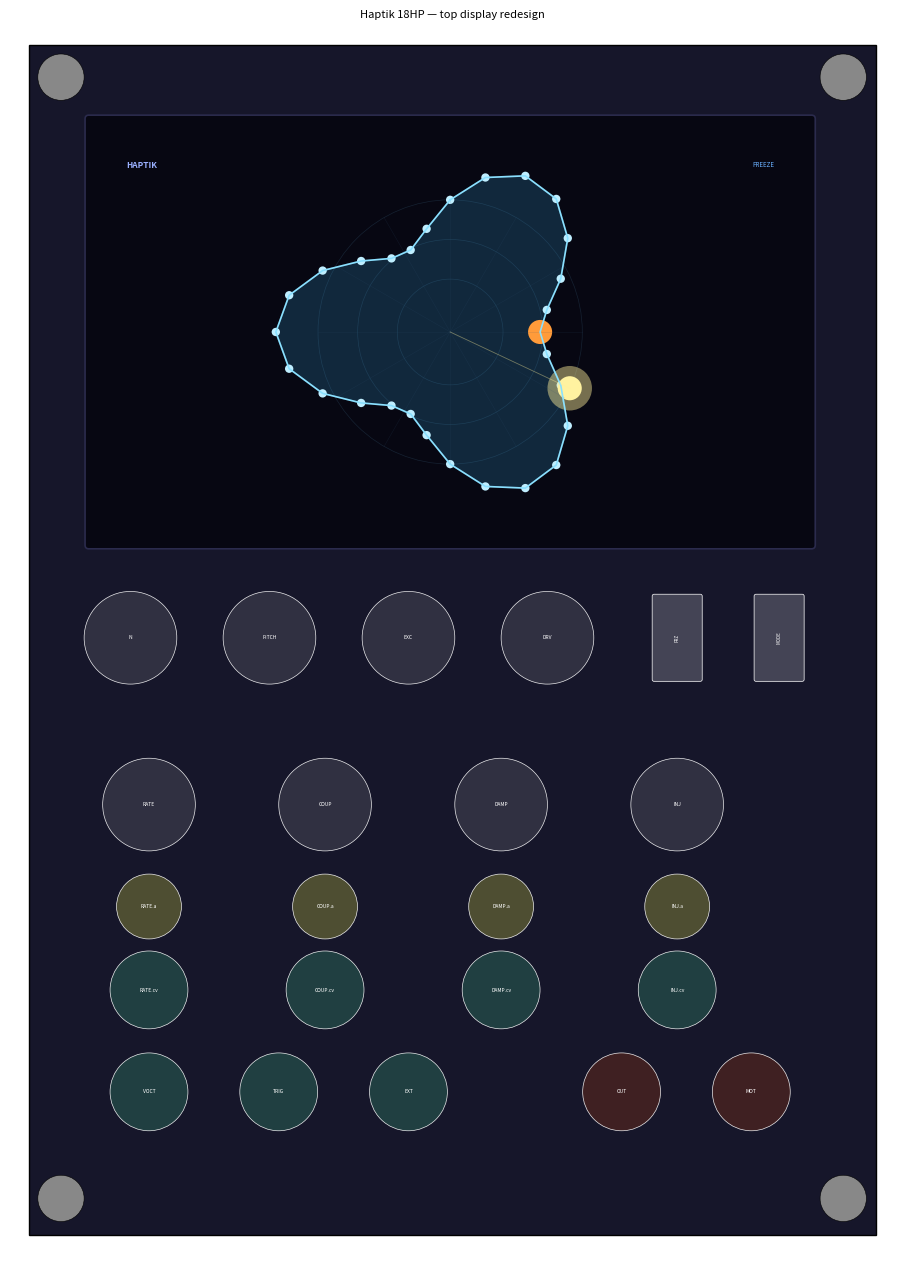

Recreate this plot in Python.
#!/usr/bin/env python3
"""Haptik panel layout preview + footprint check (18 HP, top display).

Mirrors the control coordinates in src/Haptik.cpp HaptikWidget and the ring
display. Draws them at realistic sizes, flags overlaps / out-of-bounds, and
writes a preview PNG:

    python3 tools/panel_diagram.py     # writes haptik_panel.png, prints check
"""
import matplotlib, math, os
matplotlib.use("Agg")
import matplotlib.pyplot as plt
from matplotlib.patches import Circle, Rectangle, FancyBboxPatch

W, H = 91.44, 128.5
D_KNOB, D_TRIM, D_JACK, SCREW = 10.0, 7.0, 8.4, 5.0
fig, ax = plt.subplots(figsize=(W/10, H/10), dpi=130)
ax.add_patch(Rectangle((0,0), W, H, facecolor="#16162a", edgecolor="black"))

overlaps, placed = [], []
def circ(name, cx, cy, d, color):
    r=d/2
    if cx-r<0 or cx+r>W or cy-r<0 or cy+r>H: overlaps.append(f"OOB {name}")
    for n2,x2,y2,r2 in placed:
        if ((cx-x2)**2+(cy-y2)**2)**0.5 < (r+r2)-0.3: overlaps.append(f"OVERLAP {name}<->{n2}")
    placed.append((name,cx,cy,r))
    ax.add_patch(Circle((cx,cy), r, facecolor=color, edgecolor="white", lw=0.5, alpha=0.9))
    ax.text(cx,cy,name,ha="center",va="center",fontsize=3.6,color="white")
def sw(name,cx,cy):
    placed.append((name,cx,cy,4.5))
    ax.add_patch(FancyBboxPatch((cx-2.5,cy-4.5),5,9,boxstyle="round,pad=0.2",facecolor="#444455",edgecolor="white",lw=0.5))
    ax.text(cx,cy,name,ha="center",va="center",fontsize=3.2,color="white",rotation=90)

for x,y in [(1,1),(85.42,1),(1,122),(85.42,122)]:
    ax.add_patch(Circle((x+SCREW/2,y+SCREW/2),SCREW/2,facecolor="#888888",edgecolor="black",lw=0.4))
    placed.append(("screw",x+SCREW/2,y+SCREW/2,SCREW/2))

# ── big ring display across the top ──
dx,dy,dw,dh = 6.5, 8, 78, 46
ax.add_patch(FancyBboxPatch((dx,dy),dw,dh,boxstyle="round,pad=0.4",facecolor="#070712",edgecolor="#2b2b4d",lw=1.2))
cx,cy = dx+dw/2, dy+dh/2
halfmin=min(dw/2,dh/2); R=halfmin*0.62; amp=halfmin*0.33
# concentric guides + spokes
for f in (0.4,0.7,1.0):
    ax.add_patch(Circle((cx,cy),R*f,facecolor="none",edgecolor="#40708f",lw=0.5,alpha=0.25))
for k in range(12):
    th=2*math.pi*k/12
    ax.plot([cx,cx+R*math.cos(th)],[cy,cy+R*math.sin(th)],color="#305070",lw=0.4,alpha=0.2)
# ring shape
N=28
pts=[]
for i in range(N):
    th=2*math.pi*i/N - math.pi/2
    r=R+0.6*math.sin(2*math.pi*3*i/N)*amp
    pts.append((cx+r*math.cos(th), cy+r*math.sin(th)))
poly=plt.Polygon(pts, closed=True, facecolor="#40c0ff", edgecolor="#8ae0ff", lw=1.3, alpha=0.18)
ax.add_patch(poly)
ax.plot([p[0] for p in pts]+[pts[0][0]],[p[1] for p in pts]+[pts[0][1]],color="#8ae0ff",lw=1.2)
for p in pts: ax.add_patch(Circle(p,0.45,facecolor="#bfeeff",edgecolor="none"))
# driver + scan comet
dth=2*math.pi*7/N-math.pi/2; dr=R+0.6*math.sin(2*math.pi*3*7/N)*amp
ax.add_patch(Circle((cx+dr*math.cos(dth),cy+dr*math.sin(dth)),1.3,facecolor="#ff9b3a",edgecolor="none"))
# single scan dot (no trail — true position is audio-rate / unviewable)
sth=2*math.pi*0.32-math.pi/2
ax.plot([cx,cx+R*math.cos(sth)],[cy,cy+R*math.sin(sth)],color="#fff09a",lw=0.6,alpha=0.4)
ax.add_patch(Circle((cx+R*math.cos(sth),cy+R*math.sin(sth)),2.4,facecolor="#fff09a",edgecolor="none",alpha=0.45))
ax.add_patch(Circle((cx+R*math.cos(sth),cy+R*math.sin(sth)),1.3,facecolor="#fff2a0",edgecolor="none"))
ax.text(dx+4,dy+5,"HAPTIK",ha="left",va="center",fontsize=6,color="#9ab0ff",weight="bold")
ax.text(dx+dw-4,dy+5,"FREEZE",ha="right",va="center",fontsize=4.5,color="#6ab0ff")

# ── controls below ──
# Zone A: voice knobs
circ("N",11,64,D_KNOB,"#333344"); circ("PITCH",26,64,D_KNOB,"#333344")
circ("EXC",41,64,D_KNOB,"#333344"); circ("DRV",56,64,D_KNOB,"#333344")
sw("FRZ",70,64); sw("MODE",81,64)
# Zone B: CV channel strips (knob / att / jack)
for x,nm in [(13,"RATE"),(32,"COUP"),(51,"DAMP"),(70,"INJ")]:
    circ(nm,x,82,D_KNOB,"#333344"); circ(nm+".a",x,93,D_TRIM,"#555533"); circ(nm+".cv",x,102,D_JACK,"#224444")
# Zone C: I/O
circ("VOCT",13,113,D_JACK,"#224444"); circ("TRIG",27,113,D_JACK,"#224444"); circ("EXT",41,113,D_JACK,"#224444")
circ("OUT",64,113,D_JACK,"#442222"); circ("MOT",78,113,D_JACK,"#442222")

ax.set_xlim(-2,W+2); ax.set_ylim(H+2,-2); ax.set_aspect("equal"); ax.axis("off")
ax.set_title("Haptik 18HP — top display redesign",fontsize=8)
out=os.path.join(os.getcwd(),"haptik_panel.png")
plt.tight_layout(); plt.savefig(out,dpi=140,bbox_inches="tight")
print("wrote",out)
print("Layout check:", "  ".join(overlaps) if overlaps else "no overlaps / out-of-bounds")
